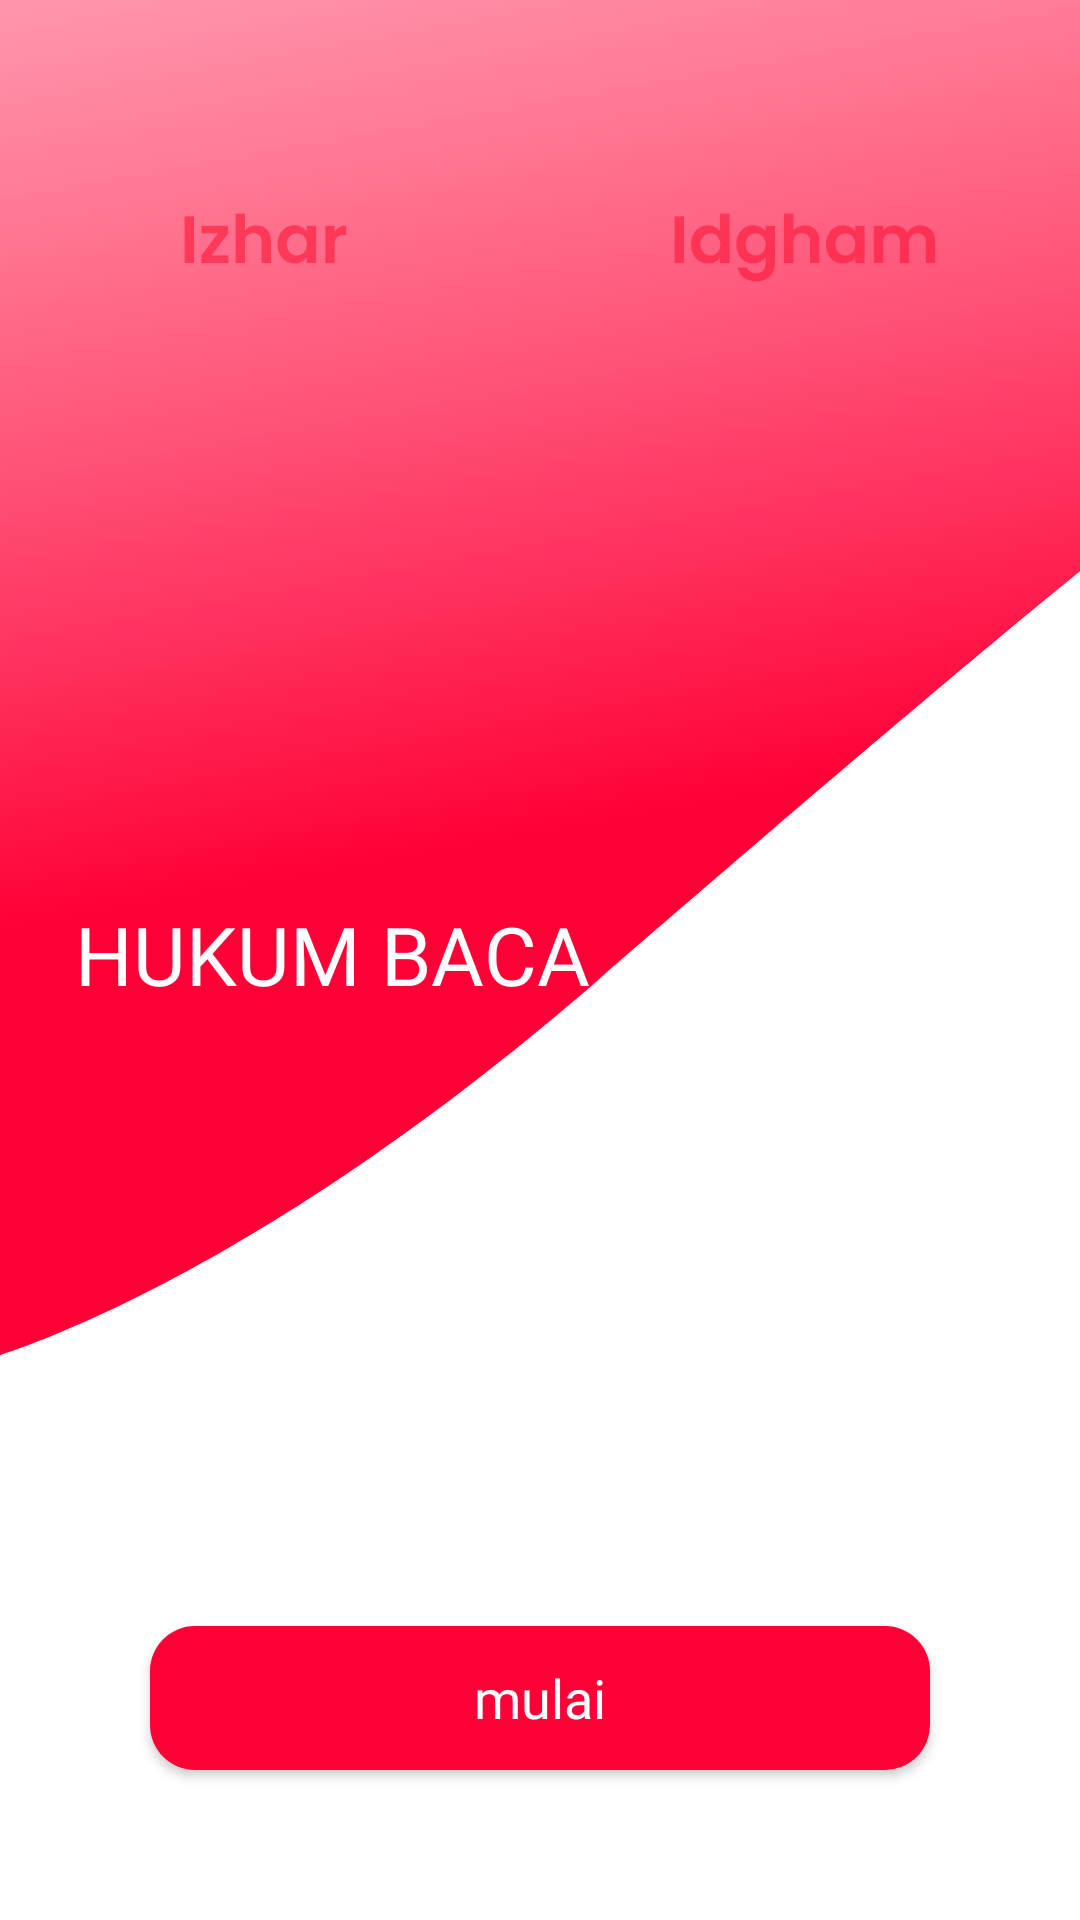

Here is an Android app screen rendered from its layout file. Give the layout XML and the strings, colors and styles it references.
<!-- AndroidManifest.xml: application theme Theme.BelajarMengaji.noActionBar -->
<!-- res/layout/activity_greeting_three.xml -->
<?xml version="1.0" encoding="utf-8"?>
<androidx.constraintlayout.widget.ConstraintLayout xmlns:android="http://schemas.android.com/apk/res/android"
    xmlns:app="http://schemas.android.com/apk/res-auto"
    xmlns:tools="http://schemas.android.com/tools"
    android:layout_width="match_parent"
    android:layout_height="match_parent"
    android:background="@drawable/greeting_three"
    tools:context=".GreetingThreeActivity">

    <TextView
        android:id="@+id/textView"
        android:layout_width="wrap_content"
        android:layout_height="wrap_content"
        android:layout_marginStart="25dp"
        android:layout_marginTop="300dp"
        android:fontFamily="@font/poppins_semibold"
        android:text="@string/greetthree"
        android:textAlignment="center"
        android:textAllCaps="true"
        android:textColor="@color/white"
        android:textSize="27sp"
        app:layout_constraintStart_toStartOf="parent"
        app:layout_constraintTop_toTopOf="parent" />

    <Button
        android:id="@+id/btn_greetthree"
        android:layout_width="match_parent"
        android:layout_height="wrap_content"
        android:layout_marginStart="50dp"
        android:layout_marginEnd="50dp"
        android:layout_marginBottom="50dp"
        android:background="@drawable/btn_pink"
        android:fontFamily="@font/poppins_regular"
        android:text="@string/mulai"
        android:textAllCaps="false"
        android:textColor="@color/white"
        android:textSize="18sp"
        app:layout_constraintBottom_toBottomOf="parent"
        app:layout_constraintEnd_toEndOf="parent"
        app:layout_constraintStart_toStartOf="parent" />

</androidx.constraintlayout.widget.ConstraintLayout>
<!-- resources referenced by this layout -->
<resources>
  <color name="white">#FFFFFFFF</color>
  <!-- drawable btn_pink (drawable) -->
  <?xml version="1.0" encoding="utf-8"?>
  <shape xmlns:android="http://schemas.android.com/apk/res/android"
      android:shape="rectangle">
  
      <solid android:color="@color/PrimaryColor"/>
      <corners android:radius="15dp"/>
  
  </shape>
  <!-- drawable greeting_three: png bitmap (drawable, 217271 bytes) -->
  <string name="greetthree">Hukum Baca</string>
  <string name="mulai">mulai</string>
  <style name="Theme.BelajarMengaji.noActionBar" parent="Theme.AppCompat.DayNight.NoActionBar" />
  <color name="PrimaryColor">#FF0036</color>
</resources>
